Labelled photos from "diseases", an image-classification folder in RobertMercieca/Dissertation. The possible labels are: apple apple scab, apple cedar apple rust, apple healthy, grape black rot, grape esca black measles, grape healthy, potato early blight, potato late blight, potato healthy.

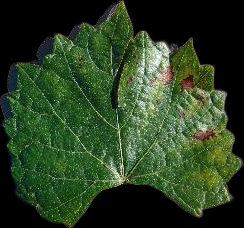
Label: grape esca black measles

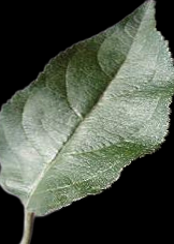
Label: apple healthy

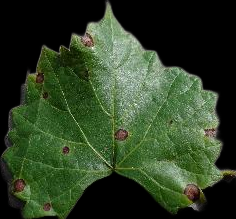
Label: grape black rot

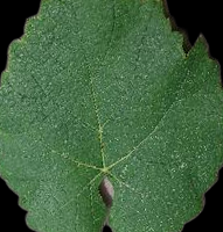
Label: grape healthy

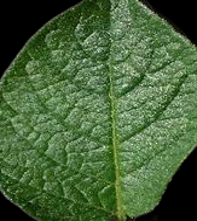
Label: potato healthy

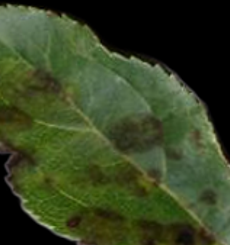
Label: apple apple scab
